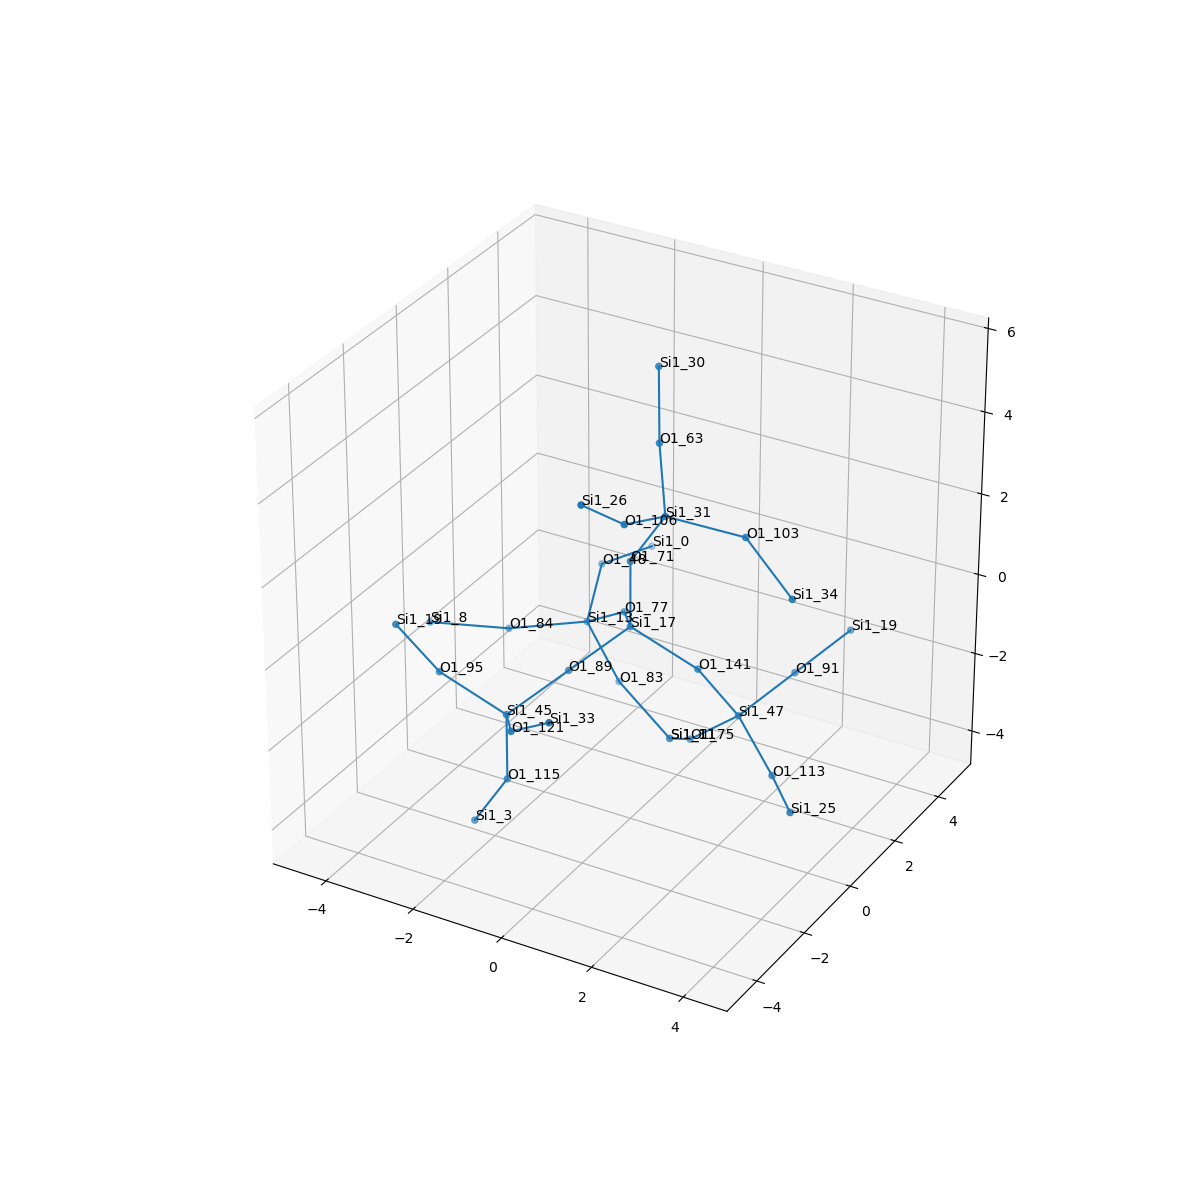

The file beside this chart, header and first rows:
, neighbor_num, isite, atom, x, y, z, front_index
0, 0, 17, Si1, 0.0, 0.0, 0.0, 
1, 1, 141, O1, 1.508, 0.0, -0.5688, 0.0
2, 1, 77, O1, -0.8291, 1.261, -0.5552, 0.0
3, 1, 71, O1, 0.0, -1.1102230246251565e-16, 1.605, 0.0
4, 1, 89, O1, -0.6442, -1.349, -0.5812, 0.0
5, 2, 47, Si1, 2.065, 0.6844, -1.918, 1.0
6, 2, 13, Si1, -2.009, 1.848, -1.483, 2.0
7, 2, 31, Si1, 0.8181, -0.09185, 2.99, 3.0
8, 2, 45, Si1, -1.288, -2.698, -1.162, 4.0
9, 3, 75, O1, 0.8925, 0.8634, -3.004, 5.0
10, 3, 113, O1, 3.267, -0.1805, -2.537, 5.0
11, 3, 91, O1, 2.572, 2.132, -1.449, 5.0
12, 3, 83, O1, -1.407, 2.097, -2.959, 6.0
13, 3, 84, O1, -3.251, 0.8264, -1.519, 6.0
14, 3, 48, O1, -2.455, 3.28, -0.8906, 6.0
15, 3, 63, O1, 0.1507, 0.9017, 4.064, 7.0
16, 3, 106, O1, 0.7424, -1.606, 3.528, 7.0
17, 3, 103, O1, 2.347, 0.3484, 2.731, 7.0
18, 3, 95, O1, -2.796, -2.698, -0.5936, 8.0
19, 3, 121, O1, -0.4593, -3.959, -0.6072, 8.0
20, 3, 115, O1, -1.288, -2.698, -2.768, 8.0
21, 4, 11, Si1, -0.08566, 1.829, -3.846, 9.0
22, 4, 25, Si1, 4.293, -1.416, -2.41, 10.0
23, 4, 19, Si1, 3.079, 3.58, -0.9802, 11.0
24, 4, 11, Si1, -0.08566, 1.829, -3.846, 12.0
25, 4, 8, Si1, -4.583, -0.05529, -1.322, 13.0
26, 4, 0, Si1, -2.135, 4.842, -1.131, 14.0
27, 4, 30, Si1, -0.1638, 1.451, 5.541, 15.0
28, 4, 26, Si1, 0.4894, -2.841, 4.527, 16.0
29, 4, 34, Si1, 3.635, -0.1729, 1.911, 17.0
30, 4, 19, Si1, -3.353, -3.382, 0.7552, 18.0
31, 4, 33, Si1, 0.7211, -4.546, 0.3208, 19.0
32, 4, 3, Si1, -2.106, -2.606, -4.153, 20.0
